Run: headless pygame with SDL's dummy video driver; simulated clock (each Clock.tick advances the game by its frame time, no real sleeping); random seed 0; keys injected as events and as key.get_pressed() state; no mouse input.
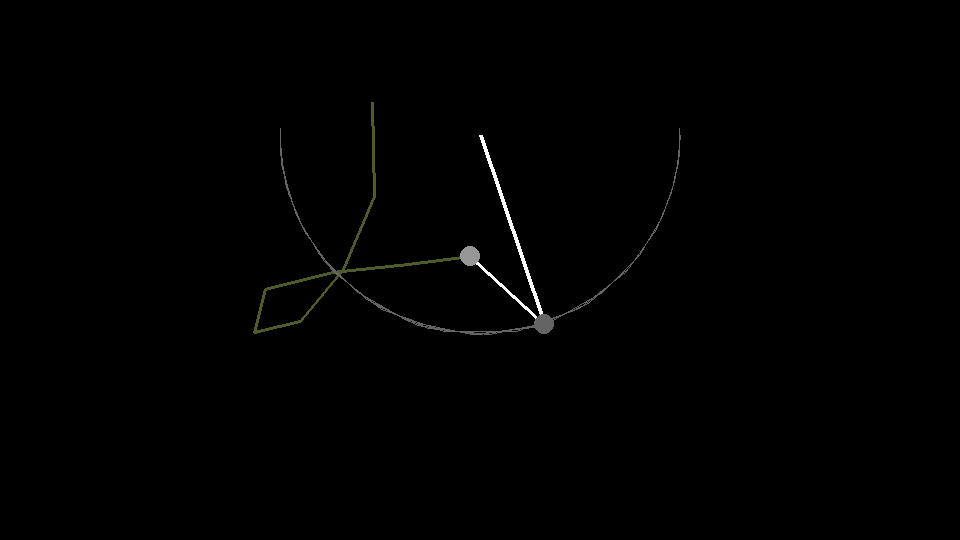
Frame 1 of 4 · flips 1–60 · no input
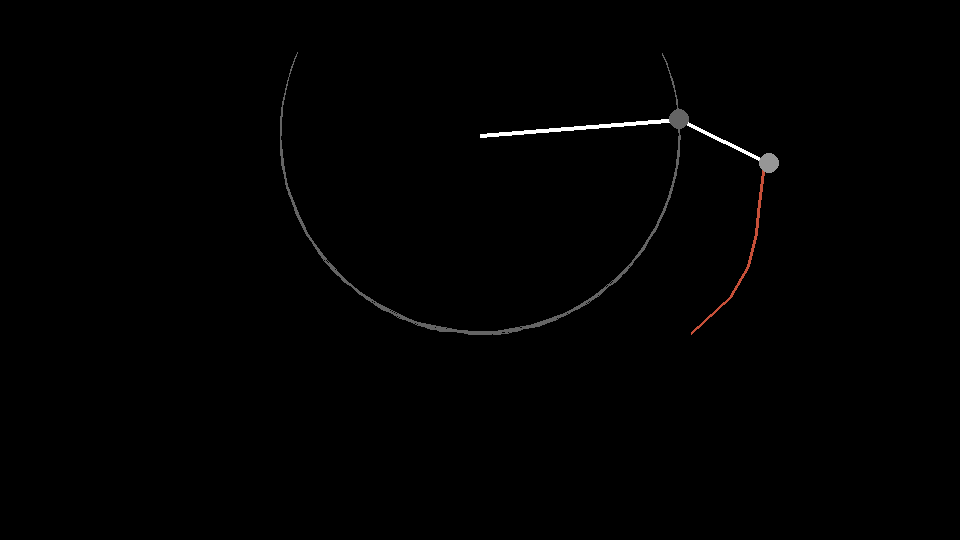
Frame 2 of 4 · flips 61–180 · tapped SPACE, RETURN · held RIGHT (→), D
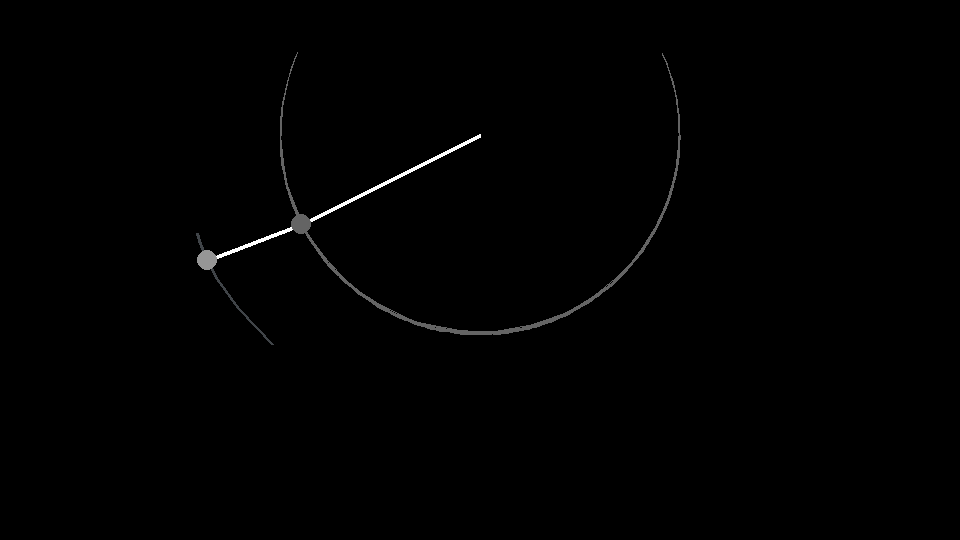
Frame 3 of 4 · flips 181–300 · held DOWN (↓), S
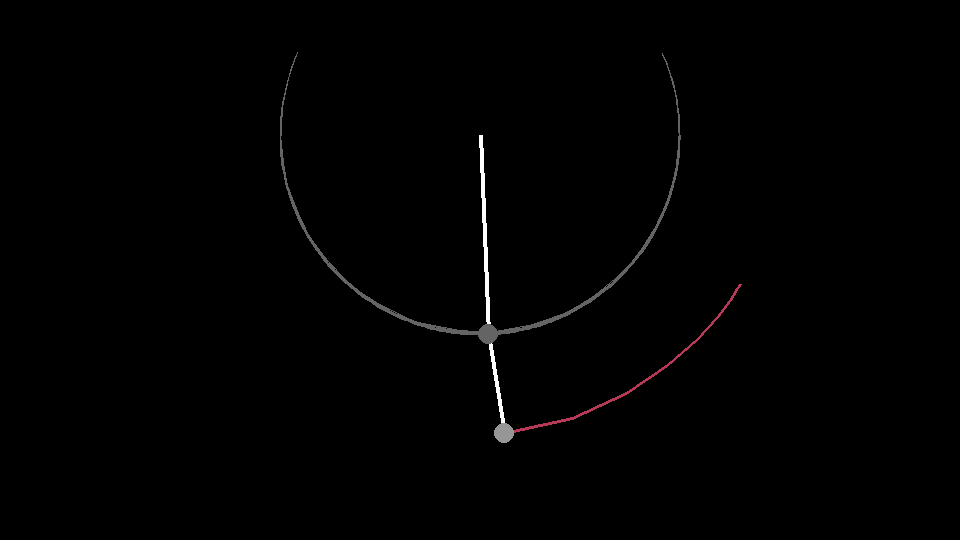
Frame 4 of 4 · flips 301–420 · held LEFT (←), A, UP (↑), W

The pygame program that drew these frames:

#!/usr/bin/env python3

import pygame
import os
from math import *
import random

# Centre Pygame window
os.environ["SDL_VIDEO_CENTERED"] = '1'

pygame.init()
pygame.display.set_caption("Yoo")
fps = 20

win = pygame.display.set_mode((1920//2, 1080//2))
clk = pygame.time.Clock()

# Parameters
# Masses 
m1 = 10
m2 = 10
# Lengths
l1 = 200
l2 = 100
# Gravitational acceleration
g = 9.8

# Initial Conditions
# Angles
theta1 = pi/2
theta2 = pi/2
# Angular velocities
w1 = 0
w2 = 1
# Angular acceleration
alpha1 = -1
alpha2 = 2

# List of points
pts1 = []
pts2 = []
clr2 = []

# Fixed point
x0 = 1920 // 4
y0 = 1080 // 8

run = True

n = 20

while run:
    clk.tick(fps)
    win.fill((0, 0, 0))

    # Nerdy Stuff
    num1 = -g*(2*m1+m2)*sin(theta1) - m2*g*sin(theta1-2*theta2) - 2*sin(theta1-theta1)*m2*(w2*w2*l2+w1*w1*l1*cos(theta1-theta2))
    denom1 = l1*(2*m1+m2-m2*cos(2*theta1-2*theta2))

    num2 = 2*sin(theta1-theta2)*(w1*w1*l1*(m1+m2) + g*(m1+m2)*cos(theta1) + w2*w2*l2*m2*cos(theta1-theta2))
    denom2 = l2*(2*m1+m2-m2*cos(2*theta1-2*theta2))

    alpha1 = num1 / denom1
    alpha2 = num2 / denom2

    x1 = x0 + l1*sin(theta1)
    y1 = y0 + l1*cos(theta1)

    x2 = x1 + l2*sin(theta2)
    y2 = y1 + l2*cos(theta2)

    #Update coordinates
    w1 += alpha1
    w2 += alpha2
    theta1 = (theta1 + w1) % (2*pi)
    theta2 = (theta2 + w2) % (2*pi)

    pts1.append((x1, y1))
    pts2.append((x2, y2))


    #if len(pts2) > 1 and len(pts2) < 10:
    #    pygame.draw.lines(win, (), False, pts2)

    if len(pts2) > 9:
        if (len(pts2)%10 == 0):
            clr = (n%255, (100-0.1*n)%255, (200-2*n)%255)
            clr2.append(clr)

        pygame.draw.lines(win, clr, False, pts2[-9:], 3)


    #if len(pts2) > 1:
    #    pygame.draw.lines(win, (random.randint(50, 255), random.randint(50, 255), random.randint(50, 255)), False, pts2)

    # for pt in pts2:
    #     if len(pts2) > 1:
    #         pygame.draw.lines(win, (random.randint(50, 255), random.randint(50, 255), random.randint(50, 255)), False, pts2)
            #pygame.draw.line(win, (random.randint(50, 255), random.randint(50, 255), random.randint(50, 255)), pts2[n-1], pts2[n])


    n += 1

    # Wires
    pygame.draw.line(win, (255,255, 255), (x0, y0), (x1, y1), 4)
    pygame.draw.line(win, (255, 255, 255), (x1, y1), (x2, y2), 4)

    # Bobs
    pygame.draw.circle(win, (100, 100, 100), (x1, y1), 10)
    pygame.draw.circle(win, (150, 150, 150), (x2, y2), 10)

    if len(pts1) > 1:
        pygame.draw.lines(win, (100, 100, 100), False, pts1)

    for event in pygame.event.get():
        if event.type == pygame.KEYDOWN:
            if event.key == pygame.K_p:
                win.fill((0, 0, 0))
                pygame.draw.lines(win, (100, 100, 100), False, pts1)
                for i in range(0, len(clr2)):
                    pygame.draw.lines(win, clr2[i], False, pts2[i*10 : i*10+11])
                run = False

        if event.type == pygame.QUIT:
            run = False

    pygame.display.flip()


disp = True
while disp:
    for event in pygame.event.get():
        if event.type == pygame.QUIT:
            disp = False

pygame.quit()


    
